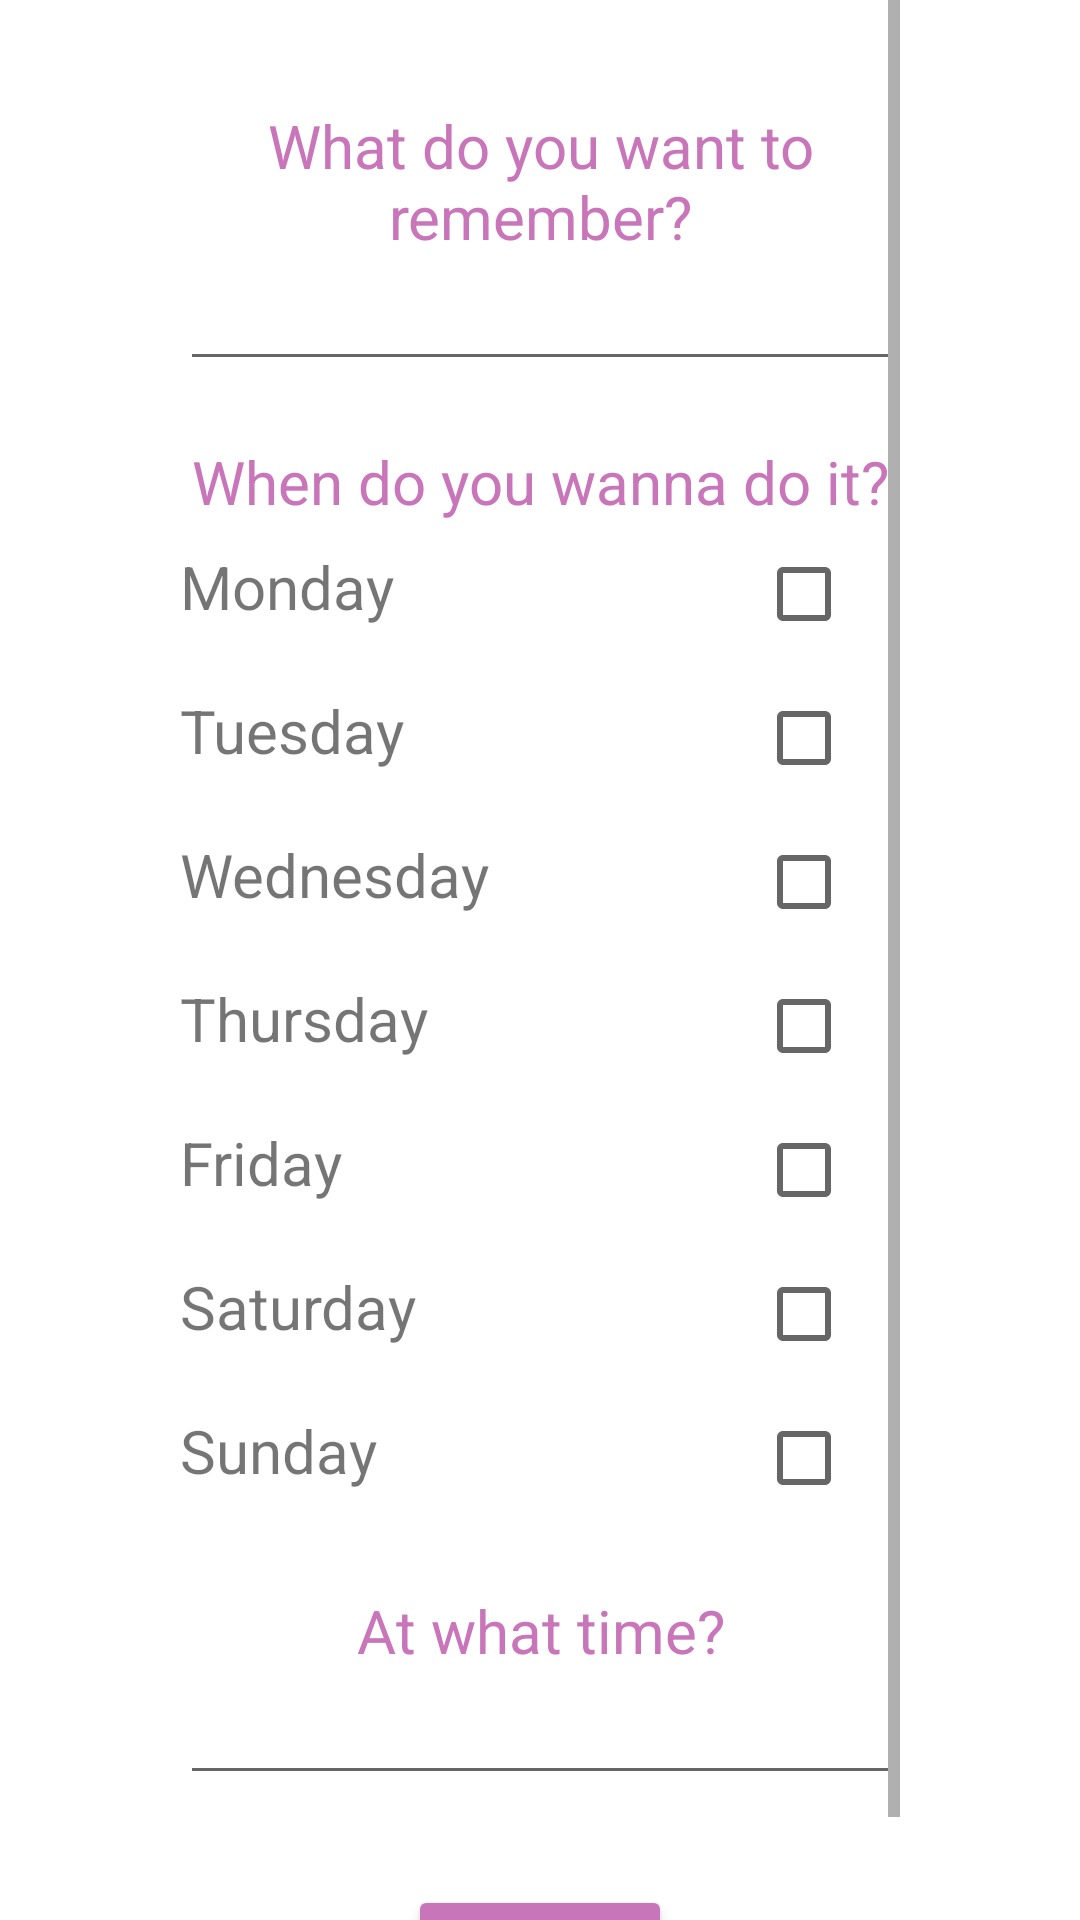

Reconstruct the res/layout file that produces this screen, plus the resources it refers to.
<!-- AndroidManifest.xml: application theme Theme.MyDigimind -->
<!-- res/layout/fragment_dashboard.xml -->
<?xml version="1.0" encoding="utf-8"?>
<LinearLayout xmlns:android="http://schemas.android.com/apk/res/android"
    xmlns:app="http://schemas.android.com/apk/res-auto"
    xmlns:tools="http://schemas.android.com/tools"
    android:layout_width="match_parent"
    android:layout_height="match_parent"
    tools:context=".ui.dashboard.DashboardFragment"
    android:orientation="vertical"
    android:paddingHorizontal="60dp">

    <ScrollView
        android:layout_width="match_parent"
        android:layout_height="match_parent">

        <LinearLayout
            android:layout_width="match_parent"
            android:layout_height="wrap_content"
            android:orientation="vertical">

            <ImageView
                android:layout_width="match_parent"
                android:layout_height="wrap_content"
                android:src="@drawable/logobrain"
                android:layout_marginTop="15dp"
                android:scaleType="fitCenter"
                />

            <TextView
                android:layout_width="match_parent"
                android:layout_height="wrap_content"
                android:text="@string/reminder_name"
                android:textAlignment="center"
                android:textSize="20sp"
                android:textColor="@color/dusty_rose"
                android:layout_marginTop="20dp"/>

            <EditText android:id="@+id/textView_name"
                android:layout_width="match_parent"
                android:layout_height="wrap_content"
                android:inputType="text"/>

            <TextView
                android:layout_width="match_parent"
                android:layout_height="wrap_content"
                android:text="@string/when"
                android:textAlignment="center"
                android:textSize="20sp"
                android:textColor="@color/dusty_rose"
                android:layout_marginTop="20dp"/>

            <TableLayout
                android:layout_width="match_parent"
                android:layout_height="wrap_content"
                android:stretchColumns="0">

                <TableRow
                    android:layout_height="wrap_content"
                    android:layout_width="match_parent">

                    <TextView
                        android:layout_width="match_parent"
                        android:layout_height="wrap_content"
                        android:text="@string/mon"
                        android:textSize="20sp"/>

                    <CheckBox android:id="@+id/checkBox_monday"
                        android:layout_width="match_parent"
                        android:layout_height="wrap_content"
                        android:layout_marginLeft="30dp"
                        />

                </TableRow>

                <TableRow
                    android:layout_height="wrap_content"
                    android:layout_width="match_parent">

                    <TextView
                        android:layout_width="match_parent"
                        android:layout_height="wrap_content"
                        android:text="@string/tue"
                        android:textSize="20sp"/>

                    <CheckBox android:id="@+id/checkBox_tuesday"
                        android:layout_width="match_parent"
                        android:layout_height="wrap_content"
                        android:layout_marginLeft="30dp"
                        />

                </TableRow>

                <TableRow
                    android:layout_height="wrap_content"
                    android:layout_width="match_parent">

                    <TextView
                        android:layout_width="match_parent"
                        android:layout_height="wrap_content"
                        android:text="@string/wed"
                        android:textSize="20sp"/>

                    <CheckBox android:id="@+id/checkBox_wednesday"
                        android:layout_width="match_parent"
                        android:layout_height="wrap_content"
                        android:layout_marginLeft="30dp"
                        />

                </TableRow>

                <TableRow
                    android:layout_height="wrap_content"
                    android:layout_width="match_parent">

                    <TextView
                        android:layout_width="match_parent"
                        android:layout_height="wrap_content"
                        android:text="@string/thu"
                        android:textSize="20sp"/>

                    <CheckBox android:id="@+id/checkBox_thursday"
                        android:layout_width="match_parent"
                        android:layout_height="wrap_content"
                        android:layout_marginLeft="30dp"
                        />

                </TableRow>

                <TableRow
                    android:layout_height="wrap_content"
                    android:layout_width="match_parent">

                    <TextView
                        android:layout_width="match_parent"
                        android:layout_height="wrap_content"
                        android:text="@string/fri"
                        android:textSize="20sp"/>

                    <CheckBox android:id="@+id/checkBox_friday"
                        android:layout_width="match_parent"
                        android:layout_height="wrap_content"
                        android:layout_marginLeft="30dp"
                        />

                </TableRow>

                <TableRow
                    android:layout_height="wrap_content"
                    android:layout_width="match_parent">

                    <TextView
                        android:layout_width="match_parent"
                        android:layout_height="wrap_content"
                        android:text="@string/sat"
                        android:textSize="20sp"/>

                    <CheckBox android:id="@+id/checkBox_saturday"
                        android:layout_width="match_parent"
                        android:layout_height="wrap_content"
                        android:layout_marginLeft="30dp"
                        />

                </TableRow>

                <TableRow
                    android:layout_height="wrap_content"
                    android:layout_width="match_parent">

                    <TextView
                        android:layout_width="match_parent"
                        android:layout_height="wrap_content"
                        android:text="@string/sun"
                        android:textSize="20sp"/>

                    <CheckBox android:id="@+id/checkBox_sunday"
                        android:layout_width="match_parent"
                        android:layout_height="wrap_content"
                        android:layout_marginLeft="30dp"
                        />

                </TableRow>

            </TableLayout>

            <TextView
                android:layout_width="match_parent"
                android:layout_height="wrap_content"
                android:text="@string/time"
                android:textAlignment="center"
                android:textSize="20sp"
                android:textColor="@color/dusty_rose"
                android:layout_marginTop="20dp"/>

            <EditText android:id="@+id/editText_time"
                android:layout_width="match_parent"
                android:layout_height="wrap_content"
                android:inputType="text"/>

            <Button android:id="@+id/button_done"
                android:layout_width="wrap_content"
                android:layout_height="wrap_content"
                android:backgroundTint="@color/dusty_rose"
                android:text="@string/done"
                android:layout_gravity="center"
                android:layout_marginTop="30dp"
                />

        </LinearLayout>


    </ScrollView>

</LinearLayout>
<!-- resources referenced by this layout -->
<resources>
  <color name="dusty_rose">#c875ba</color>
  <string name="done">Done</string>
  <string name="fri">Friday</string>
  <string name="mon">Monday</string>
  <string name="reminder_name">What do you want to remember?</string>
  <string name="sat">Saturday</string>
  <string name="sun">Sunday</string>
  <string name="thu">Thursday</string>
  <string name="time">At what time?</string>
  <string name="tue">Tuesday</string>
  <string name="wed">Wednesday</string>
  <string name="when">When do you wanna do it?</string>
  <style name="Theme.MyDigimind" parent="Theme.MaterialComponents.DayNight.DarkActionBar">
          
          <item name="colorPrimary">@color/teal_200</item>
          <item name="colorPrimaryVariant">@color/teal_700</item>
          <item name="colorOnPrimary">@color/white</item>
          
          <item name="colorSecondary">@color/dusty_rose</item>
          <item name="colorSecondaryVariant">@color/dipper_rose</item>
          <item name="colorOnSecondary">@color/white</item>
          
          <item name="android:statusBarColor" tools:targetApi="l">?attr/colorPrimaryVariant</item>
          
      </style>
  <color name="teal_200">#00acac</color>
  <color name="teal_700">#018787</color>
  <color name="white">#FFFFFFFF</color>
  <color name="dipper_rose">#b36ba7</color>
</resources>
